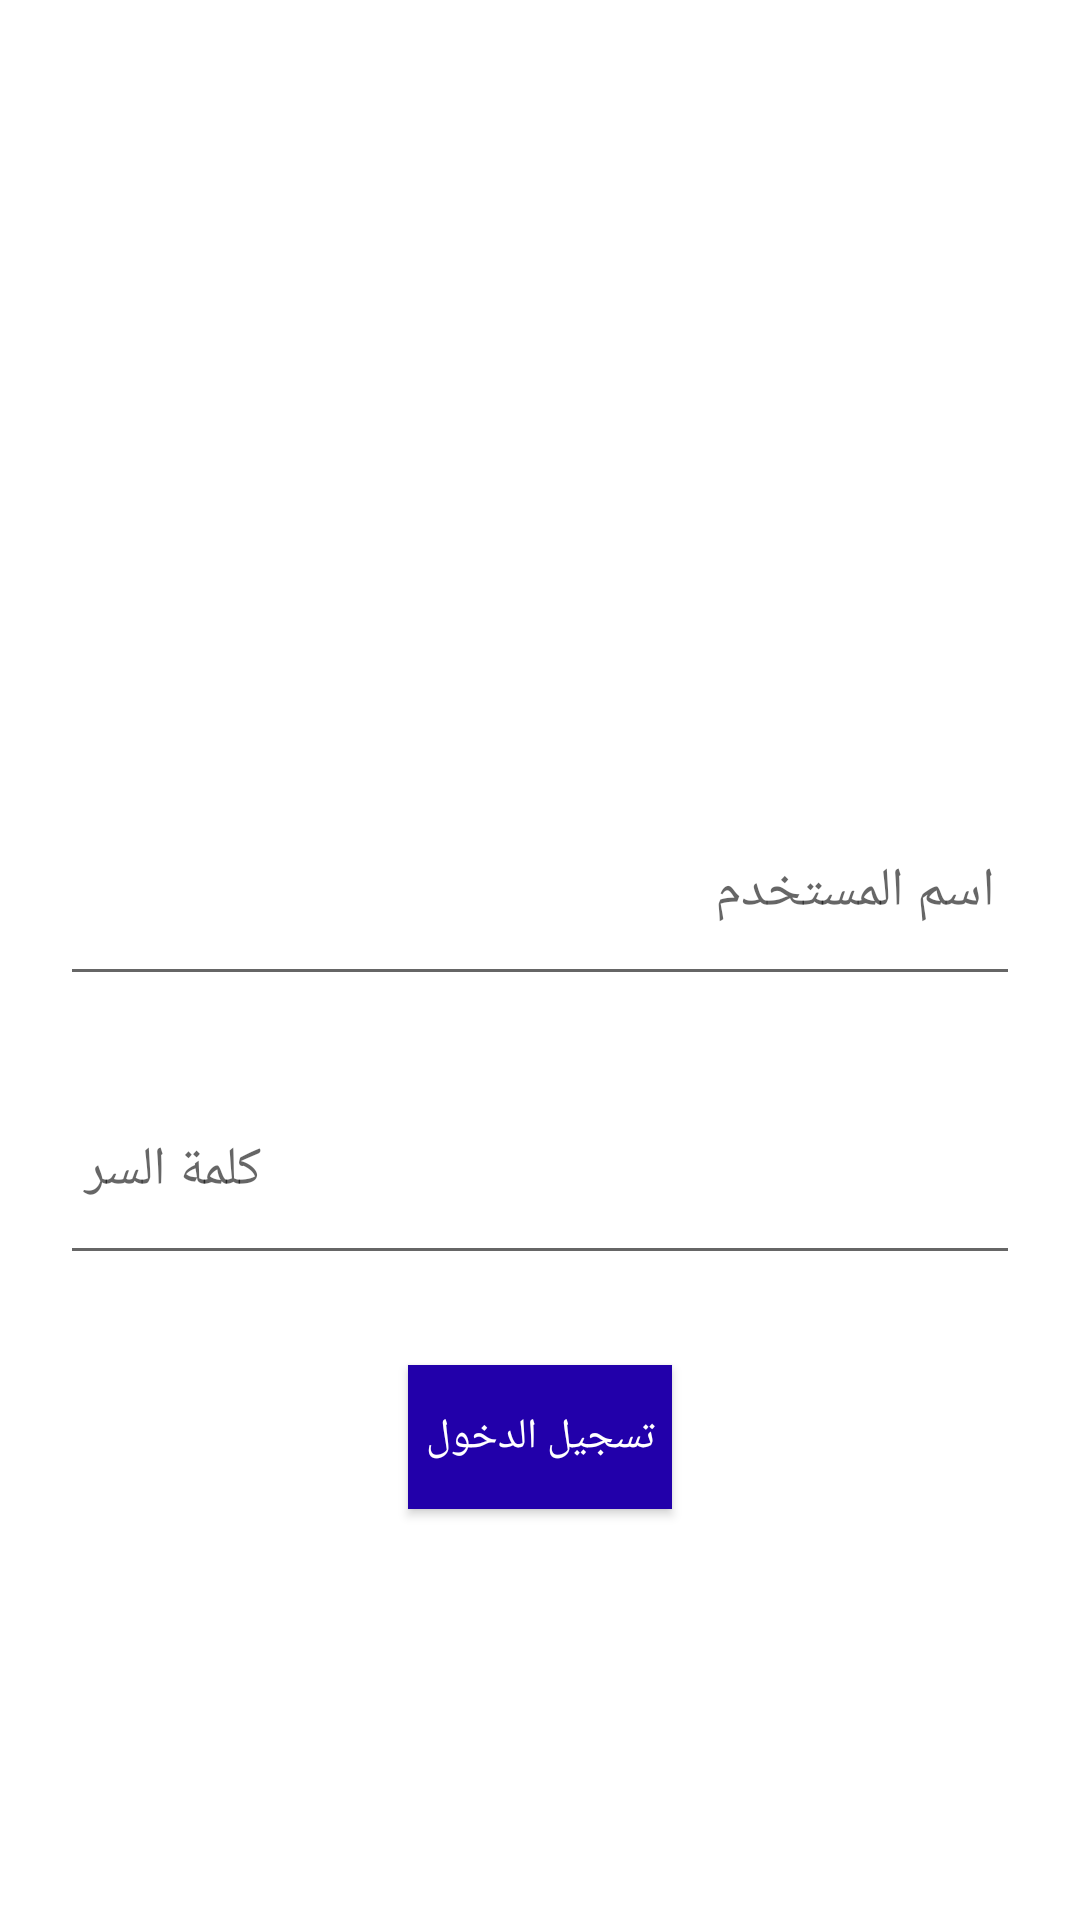

Write the Android layout XML for this screen, with the resource values it uses.
<!-- AndroidManifest.xml: application theme AppTheme -->
<!-- res/layout/activity_admin_login.xml -->
<?xml version="1.0" encoding="utf-8"?>
<LinearLayout xmlns:android="http://schemas.android.com/apk/res/android"
    xmlns:app="http://schemas.android.com/apk/res-auto"
    xmlns:tools="http://schemas.android.com/tools"
    android:layout_width="match_parent"
    android:layout_height="match_parent"
    tools:context=".AdminLoginActivity"
    android:gravity="center_vertical"
    android:orientation="vertical">
    <ImageView
        android:id="@+id/imageView3"
        android:layout_width="match_parent"
        android:layout_height="122dp"
        android:gravity="center_horizontal"
        app:srcCompat="@drawable/admin"
        android:contentDescription="TODO" />

    <EditText
        android:id="@+id/username"
        android:layout_width="match_parent"
        android:layout_height="73dp"
        android:hint=" اسم المستخدم "
        android:layout_marginLeft="20dp"
        android:layout_marginRight="20dp"

        />

    <EditText
        android:id="@+id/password"
        android:layout_width="match_parent"
        android:layout_height="73dp"
        android:hint=" كلمة السر"
        android:layout_marginTop="20dp"
        android:layout_marginLeft="20dp"
        android:layout_marginRight="20dp"
        android:inputType="textPassword"
        />


    <Button
        android:id="@+id/btn"
        android:layout_width="wrap_content"
        android:layout_height="wrap_content"
        android:layout_marginTop="30dp"
        android:clickable="true"
        android:textColor="#ffffff"
        android:background="#2200aa"
        android:layout_gravity="center"
        android:text="تسجيل الدخول" />

</LinearLayout>
<!-- resources referenced by this layout -->
<resources>
  <style name="AppTheme" parent="Theme.MaterialComponents.Light.DarkActionBar">
          
          <item name="colorPrimary">@color/colorPrimary</item>
          <item name="colorPrimaryDark">@color/colorPrimaryDark</item>
          <item name="colorAccent">@color/colorAccent</item>
          <item name="windowActionBar">false</item>
          <item name="windowNoTitle">true</item>
      </style>
  <color name="colorPrimary">#aa0000</color>
  <color name="colorPrimaryDark">#8E0D0D</color>
  <color name="colorAccent">#D81B60</color>
</resources>
